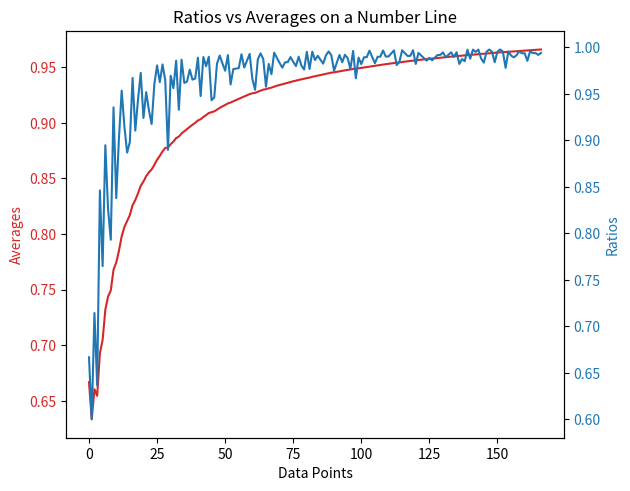

Generate this figure with matplotlib:
amount =1000
counter = 1
avg = 0
ratioTot = 0
ratios = []
avgs = []

def getRatios(amount):
    global ratioTot, avg, counter  # Declare global variables
    primes = genPrimes(amount)
    for i in range(len(primes) - 1):  # Fixed usage of genPrimes
        ratio = primes[i] / primes[i + 1]
        # print(f"Ratio of {primes[i]} to {primes[i + 1]}: {ratio}")
        ratioTot += ratio
        ratios.append(ratio)
        avg = ratioTot / counter
        avgs.append(avg)
        # print(f"Avg ratio so far: {avg}")
        counter += 1

    return ratios, avgs

def genPrimes(max):
    primes = []
    for num in range(2, max+1):
        if isPrime(num):
            primes.append(num)
    return primes

def isPrime(num):
    if num <= 1:
        return False
    if num == 2:
        return True
    if num % 2 == 0:
        return False
    maxFactor = num ** 0.5
    for d in range(3, int(maxFactor) + 1, 2):  # Convert maxFactor to an integer
        if num % d == 0:
            return False
    return True

ratios, avgs=getRatios(amount)

import matplotlib.pyplot as plt

fig, ax1 = plt.subplots()

color = 'tab:red'
ax1.set_xlabel('Data Points')
ax1.set_ylabel('Averages', color=color)
ax1.plot(avgs, color=color)
ax1.tick_params(axis='y', labelcolor=color)

ax2 = ax1.twinx()  
color = 'tab:blue'
ax2.set_ylabel('Ratios', color=color)
ax2.plot(ratios, color=color)
ax2.tick_params(axis='y', labelcolor=color)

fig.tight_layout()  
plt.title('Ratios vs Averages on a Number Line')
plt.show()